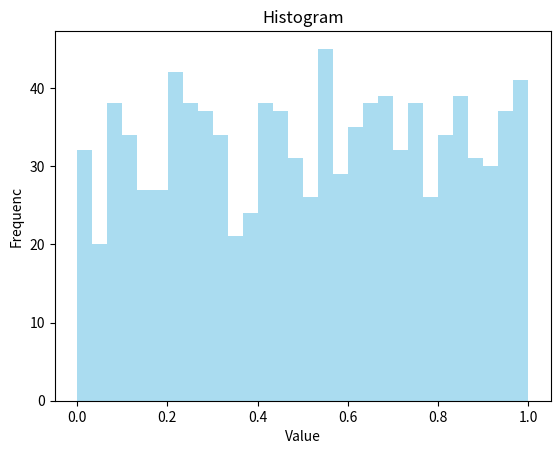

Recreate this plot in Python.
import matplotlib.pyplot as plt
import random

random.seed(42)
data=[random.random() for _ in range (1000)]
plt.hist (data, bins = 30, color ="skyblue", alpha = 0.7)
plt.xlabel("Value")
plt.ylabel("Frequenc")
plt.title("Histogram")
plt.show()
        


